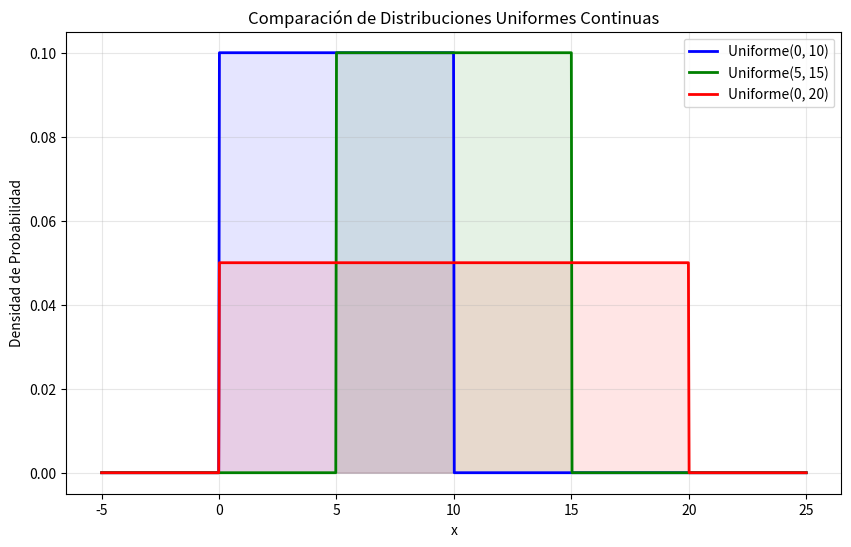

This chart was generated by the following Python code:
import numpy as np
import matplotlib.pyplot as plt
from scipy.stats import uniform

## Ejercicio: Graficar múltiples distribuciones con diferentes parámetros

x = np.linspace(-5, 25, 1000)
parametros = [(0, 10), (5, 15), (0, 20)]
colores = ['blue', 'green', 'red']

plt.figure(figsize=(10, 6))

for (a, b), color in zip(parametros, colores):
    # loc = a, scale = b - a
    pdf = uniform.pdf(x, loc=a, scale=b-a)
    plt.plot(x, pdf, label=f'Uniforme({a}, {b})', color=color, lw=2)
    plt.fill_between(x, pdf, color=color, alpha=0.1)

plt.title('Comparación de Distribuciones Uniformes Continuas')
plt.xlabel('x')
plt.ylabel('Densidad de Probabilidad')
plt.legend()
plt.grid(True, alpha=0.3)
plt.show()
